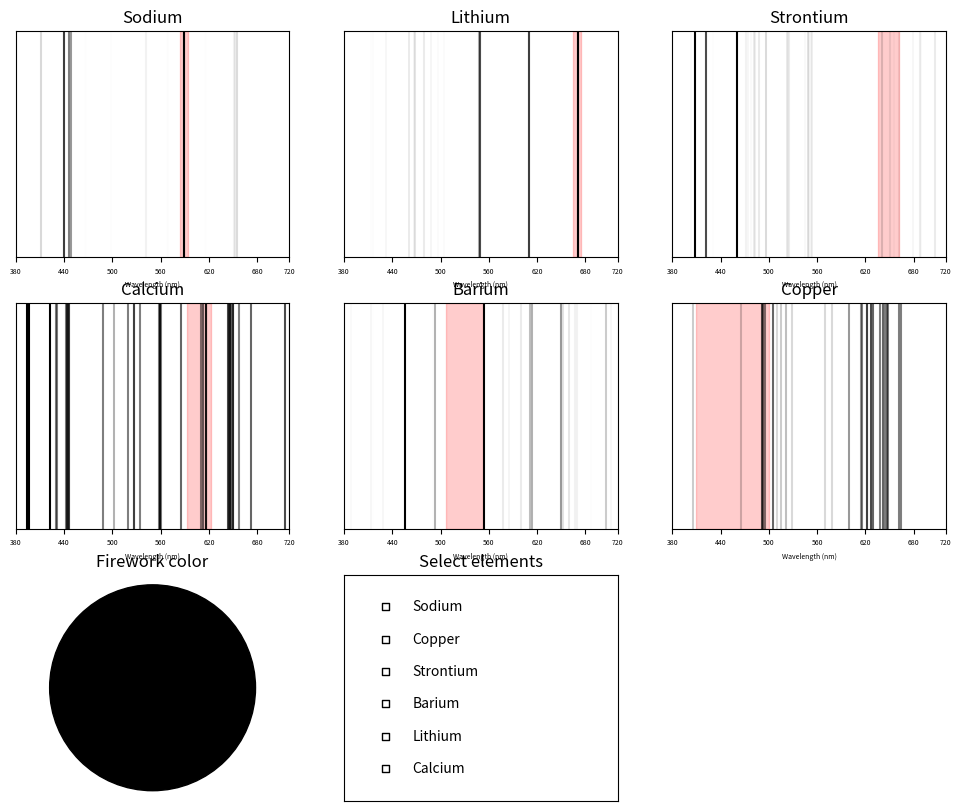

The script that saved this image:
#!/usr/bin/env python3
"""
fireworks.py
"""
import numpy as np
import matplotlib.pyplot as plt
from matplotlib.patches import Circle
from matplotlib.widgets import CheckButtons



# Representative spectral lines in nanometers (used claude to list all the points in (wavelength nm, intensity) format)
# For the following elements, intensitiies are relative to the element's strongest line so different thresholds are used for each element
sodium = np.array([(411.370, 150),(432.462, 1),(439.003, 1),(439.281, 600),(439.334, 1),(440.512, 400),(445.523, 500),(449.087, 400),(449.418, 1),
                   (449.766, 1),(466.4811, 2),(466.8560, 2),(497.8541, 2),(498.2813, 5),(514.8838, 1),(515.3402, 1),(541.455, 50),(568.2633, 4),
                   (568.8193, 1),(568.8205, 7),(588.9950, 1000),(589.5924, 500),(615.4225, 2),(616.0747, 3),(651.421, 50),(653.070, 70),(654.404, 70),
                   (654.575, 70),]) #https://physics.nist.gov/PhysRefData/Handbook/Tables/sodiumtable2.htm

copper = np.array([(406.264, 200),(465.112, 200),(490.9734, 700),(493.1698, 600),(495.3724, 500),(505.1793, 600),(510.554, 150),(515.324, 200),
                      (521.820, 250),(529.252, 150),(570.024, 150),(578.213, 150),(600.0120, 400),(615.0384, 400),(615.4222, 500),(621.6939, 500),
                      (621.9844, 500),(627.3349, 700),(630.1009, 600),(637.7840, 500),(642.3884, 600),(644.8559, 500),(647.0168, 600),(648.1437, 500),
                      (662.4292, 500),(664.1396, 500),(740.4354, 700),]) #https://physics.nist.gov/PhysRefData/Handbook/Tables/coppertable2.htm 

strontium = np.array([(403.038, 20),(407.771, 1000),(416.180, 4),(421.552, 700),(430.545, 7),(460.733, 1000),(472.228, 50),(474.192, 30),(478.432, 20),
                         (481.188, 70),(483.208, 60),(487.249, 50),(487.632, 30),(496.226, 120),(496.794, 20),(522.220, 20),(522.511, 30),(522.927, 30),
                         (523.855, 40),(525.690, 70),(545.084, 25),(548.084, 110),(550.417, 50),(552.183, 40),(553.481, 30),(554.005, 30),(640.847, 140),
                         (650.400, 80),(655.026, 25),(661.726, 50),(679.105, 30),(687.838, 70),(689.259, 20),(707.010, 80),(730.941, 40)]) # https://physics.nist.gov/PhysRefData/Handbook/Tables/strontiumtable2.htm 

barium = np.array([(389.1779, 20),(413.0649, 25),(413.2427, 9),(416.6001, 3),(428.3097, 30),(452.4926, 2),(455.4033, 1000),(489.9927, 6),(493.4077, 300),
                   (553.5481, 1000),(577.7619, 80),(585.3675, 40),(599.7087, 80),(611.0783, 250),(614.1713, 300),(649.6898, 200),(649.8760, 250),(652.7312, 110),
                   (659.5325, 100),(667.5270, 50),(669.3842, 50),(686.5686, 9),(705.9943, 200),(712.0331, 30),(719.5230, 9),(728.0296, 150),(739.2405, 15),
                   (748.8075, 25),]) #https://physics.nist.gov/PhysRefData/Handbook/Tables/bariumtable2.htm 

lithium = np.array([(413.2624, 2),(413.2625, 2),(415.5946, 10),(432.5419, 15),(432.5471, 15),(460.2831, 15),(460.2898, 30),(460.2902, 30),(467.1651, 30),
                    (467.1705, 10),(467.8056, 80),(467.8290, 25),(478.8363, 80),(488.1320, 15),(488.1386, 15),(488.1490, 5),(497.1665, 5),(497.1748, 10),
                    (503.7915, 15),(548.356, 300),(548.450, 500),(548.511, 400),(610.3542, 300),(610.3654, 400),(610.3667, 400),(670.7775, 500),(670.7926, 1000),]) #https://physics.nist.gov/PhysRefData/Handbook/Tables/lithiumtable2.htm 

calcium = np.array([(393.36614, 1000),(396.84673, 1000),(422.6727, 1000),(430.2527, 500),(430.7741, 500),(442.5441, 500),(443.4960, 500),(443.5688, 500),
                    (445.4781, 600),(445.5887, 600),(445.6605, 400),(487.8132, 500),(501.9971, 300),(518.8848, 500),(526.5557, 500),(527.0270, 500),(534.9472, 500),
                    (558.1971, 500),(558.8757, 500),(559.0120, 500),(559.4468, 500),(559.8487, 500),(585.7452, 600),(610.2722, 500),(612.2219, 600),(616.2172, 600),
                    (616.9055, 500),(616.9559, 600),(643.9073, 700),(644.9810, 600),(645.6874, 300),(646.2566, 700),(647.1660, 600),(649.3780, 600),(649.9649, 600),
                    (657.2777, 500),(671.7685, 600),(714.8147, 700),(720.2194, 600),(732.6146, 700),]) #https://physics.nist.gov/PhysRefData/Handbook/Tables/calciumtable2.htm 

# ELEMENT DATABASE
elements = {"Sodium": sodium, "Copper": copper, "Strontium": strontium, "Barium": barium, "Lithium": lithium, "Calcium": calcium}

# Spectral Line ranges for compound salts
molecular_bands = {
    "Na": (584, 594), #Na expaned to make visible in plot normally 589
    "Li": (664, 674), #Li expanded to make visible in plot normally 671
    "SrCl": (636, 662), #SrCl
    "CaCl": (593, 622), #CaCl
    "BaCl": (507, 553), #BaCl
    "CuCl": (410, 500) #CuCl
}

element_bands = {
    "Sodium": "Na",
    "Lithium": "Li",
    "Strontium": "SrCl",
    "Calcium": "CaCl",
    "Barium": "BaCl",
    "Copper": "CuCl",
}



fig, axes = plt.subplots(3, 3, figsize=(12, 10), sharey=True)

def plot_spectrum(ax, wavelengths, band_name, title):
    ax.set_title(title)
    ax.set_xlim(380, 720)
    ax.set_ylim(0, 1)
    ax.set_yticks([])
    ax.set_xticks([380, 440, 500, 560, 620, 680, 720])
    ax.set_xticklabels(["380", "440", "500", "560", "620", "680", "720"], fontsize=5)
    ax.set_xlabel("Wavelength (nm)").set_fontsize(5)
    band = molecular_bands[band_name]
    ax.axvspan(band[0], band[1], color="red", alpha=0.2)
    for wavelength in wavelengths:
        ax.axvline(wavelength[0], color="black", alpha=wavelength[1]/1000)  
    
# Plots the spectra of the different elements 
plot_spectrum(axes[0, 0], sodium, "Na", "Sodium")
plot_spectrum(axes[0, 1], lithium, "Li", "Lithium")
plot_spectrum(axes[0, 2], strontium, "SrCl", "Strontium")
plot_spectrum(axes[1, 0], calcium, "CaCl", "Calcium")
plot_spectrum(axes[1, 1], barium, "BaCl", "Barium")
plot_spectrum(axes[1, 2], copper, "CuCl", "Copper")

# Plots the firework color
axes[2, 0].remove()
firework_ax = fig.add_subplot(3, 3, 7)
firework_ax.set_title("Firework color")
firework_ax.set_axis_off()
firework_circle = Circle((0, 0), 1, color="black")
firework_ax.add_patch(firework_circle)
firework_ax.set_xlim(-1.1, 1.1)
firework_ax.set_ylim(-1.1, 1.1)
firework_ax.set_aspect("equal")

# Plots the check buttons for selecting elements
check_ax = axes[2, 1]
check_ax.set_title("Select elements")
check_buttons = CheckButtons(check_ax, list(elements))


def wavelength_to_rgb(band):
    wavelength = (band[0] + band[1]) / 2
    if wavelength < 380 or wavelength > 780: #outside visible range
        return (0.0, 0.0, 0.0)
    if wavelength < 440: #violet/blue
        return ((440 - wavelength) / 60, 0.0, 1.0)
    if wavelength < 490: #blue/cyan
        return (0.0, (wavelength - 440) / 50, 1.0)
    if wavelength < 510: #cyan/green
        return (0.0, 1.0, (510 - wavelength) / 20)
    if wavelength < 580: #green/yellow
        return ((wavelength - 510) / 70, 1.0, 0.0)
    if wavelength < 645: #yellow/red
        return (1.0, (645 - wavelength) / 65, 0.0)
    return (1.0, 0.0, 0.0)

# Updates the firework color based on the selected elements generated using claude 
def update_firework(element):
    selected_colors = []
    for name, selected in zip(elements, check_buttons.get_status()):
        if selected:
            band = molecular_bands[element_bands[name]]
            selected_colors.append(wavelength_to_rgb(band))
    if selected_colors:
        firework_circle.set_facecolor(np.mean(selected_colors, axis=0))
    else:
        firework_circle.set_facecolor("black")
    fig.canvas.draw_idle()


check_buttons.on_clicked(update_firework)
axes[2, 2].set_visible(False)
update_firework(None)

plt.show()
